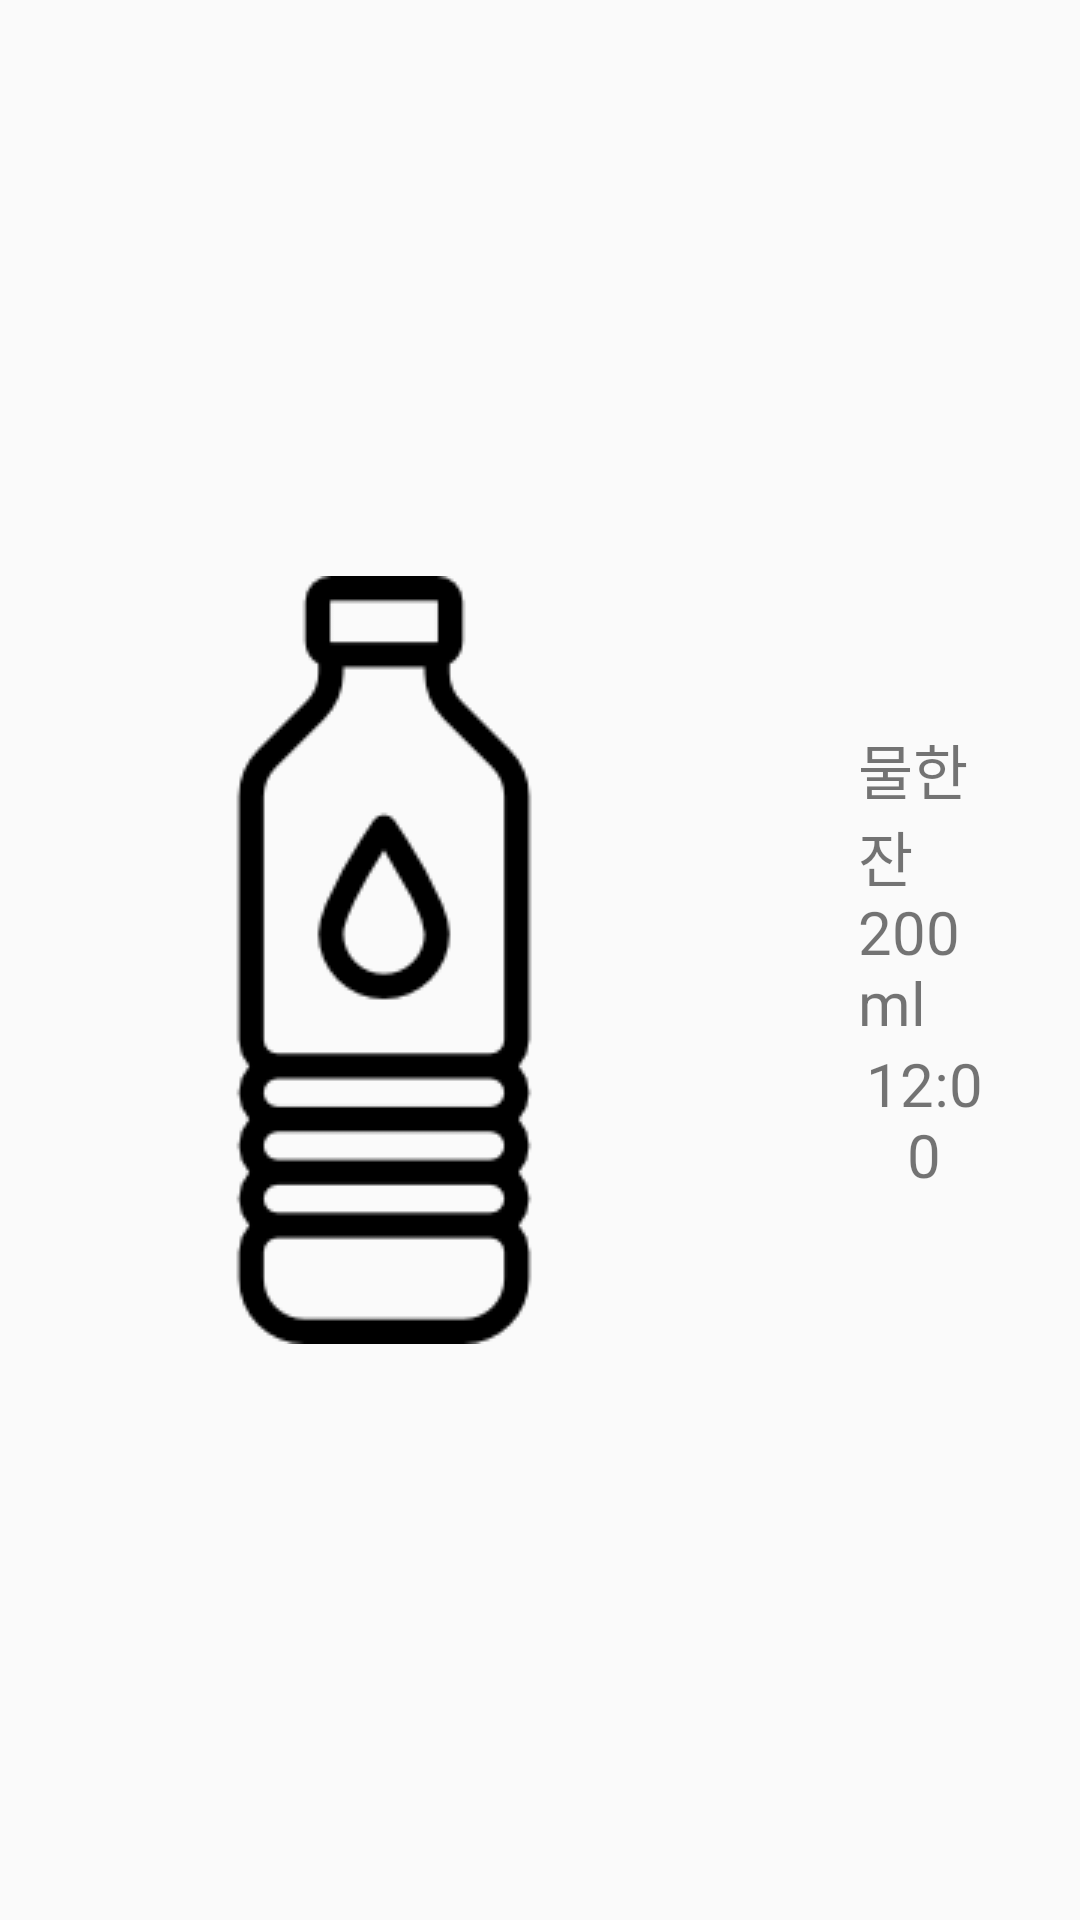

Produce the Android XML layout that renders to this screen, including the resource entries it uses.
<!-- AndroidManifest.xml: application theme Theme.AppCompat.Light.NoActionBar -->
<!-- res/layout/activity_day_item.xml -->
<?xml version="1.0" encoding="utf-8"?>
<LinearLayout xmlns:android="http://schemas.android.com/apk/res/android"
    android:layout_width="match_parent"
    android:gravity="center"
    android:layout_height="match_parent">


    <ImageView
        android:layout_width="wrap_content"
        android:layout_height="wrap_content"
        android:src="@drawable/water_bottle"
        android:id="@+id/listview_icon2"
        android:layout_marginRight="30dp"
        />
    <LinearLayout
        android:layout_width="wrap_content"
        android:layout_height="wrap_content"
        android:layout_marginRight="30dp"
        android:orientation="vertical">
        <TextView
            android:layout_width="match_parent"
            android:layout_height="match_parent"
            android:text="물한잔 200ml"
            android:textSize="20dp"
            android:id="@+id/listview_name2"/>
        <TextView
            android:gravity="center"
            android:textSize="20dp"
            android:layout_width="match_parent"
            android:layout_height="match_parent"
            android:text="12:00"
            android:id="@+id/listview_time2"/>
    </LinearLayout>
    <TextView
        android:gravity="center"
        android:textSize="20dp"
        android:layout_width="wrap_content"
        android:layout_height="wrap_content"
        android:text="100ml"
        android:id="@+id/listview_capacity2"/>

</LinearLayout>
<!-- resources referenced by this layout -->
<resources>
  <!-- drawable water_bottle: png bitmap (drawable, 3802 bytes) -->
</resources>
